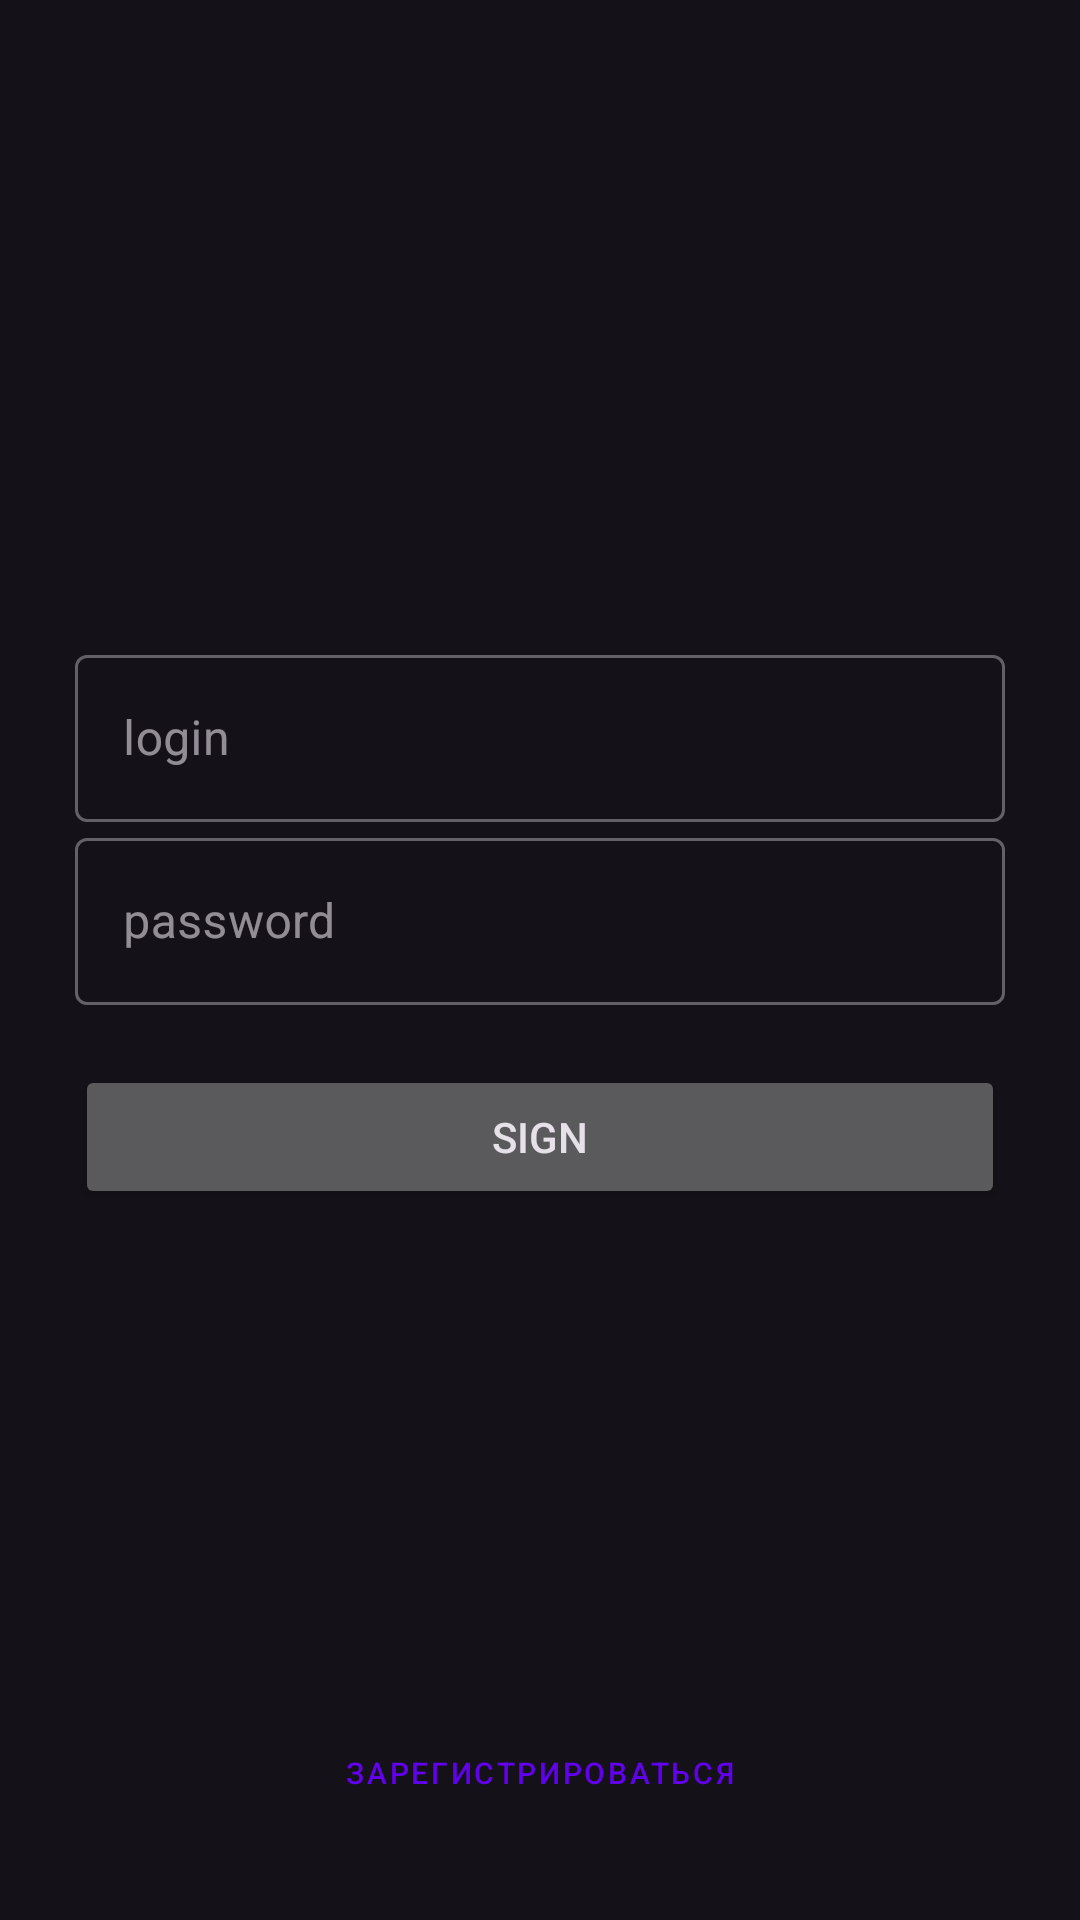

Produce the Android XML layout that renders to this screen, including the resource entries it uses.
<!-- AndroidManifest.xml: application theme AppTheme -->
<!-- res/layout/fragment_sign.xml -->
<?xml version="1.0" encoding="utf-8"?>
<FrameLayout xmlns:android="http://schemas.android.com/apk/res/android"
    xmlns:app="http://schemas.android.com/apk/res-auto"
    xmlns:tools="http://schemas.android.com/tools"
    android:layout_width="match_parent"
    android:layout_height="match_parent"
    android:orientation="vertical"
    android:padding="25dp"
    android:gravity="center"
    tools:context=".fragments.sign.SignFragment">


     <LinearLayout
         android:layout_width="match_parent"
         android:layout_height="match_parent"
         android:orientation="vertical"
         android:gravity="center">


    <com.google.android.material.textfield.TextInputLayout
        android:id="@+id/login_field"
        android:layout_width="match_parent"
        android:layout_height="wrap_content"
        android:hint="login"
        style="@style/Widget.MaterialComponents.TextInputLayout.OutlinedBox">

        <com.google.android.material.textfield.TextInputEditText
            android:id="@+id/login"
            android:layout_width="match_parent"
            android:layout_height="wrap_content"

            />

    </com.google.android.material.textfield.TextInputLayout>

    <com.google.android.material.textfield.TextInputLayout
        android:id="@+id/password_field"
        android:layout_width="match_parent"
        android:layout_height="wrap_content"
        android:hint="password"
        style="@style/Widget.MaterialComponents.TextInputLayout.OutlinedBox">

    <com.google.android.material.textfield.TextInputEditText
        android:id="@+id/password"
        android:layout_width="match_parent"
        android:layout_height="wrap_content"

        />
    </com.google.android.material.textfield.TextInputLayout>

    <Button
        android:id="@+id/sign"
        android:layout_width="match_parent"
        android:layout_height="wrap_content"
        android:text="sign"
        android:layout_marginTop="20dp"/>

    <TextView
        android:id="@+id/condition"
        android:layout_width="match_parent"
        android:layout_height="wrap_content"
        android:textColor="@color/sometimes_use"
        android:text=""
        android:layout_marginTop="5dp"
        android:gravity="center"/>

     </LinearLayout>

    <Button
        android:id="@+id/registration"
        android:layout_width="match_parent"
        android:layout_height="wrap_content"
        android:text="зарегистрироваться"
        android:textSize="10sp"
        android:layout_gravity="bottom"
        style="@style/Widget.MaterialComponents.Button.TextButton.Icon"
    />
</FrameLayout>
<!-- resources referenced by this layout -->
<resources>
  <color name="sometimes_use">#FFFFFF</color>
  <style name="AppTheme" parent="Theme.Material3.Dark.NoActionBar">
          
          <item name="colorPrimary">@color/main</item>
          <item name="colorPrimaryDark">@color/dark</item>
          <item name="colorAccent">@color/sometimes_use</item>
      </style>
  <color name="main">#6200EE</color>
  <color name="dark">#000000</color>
</resources>
